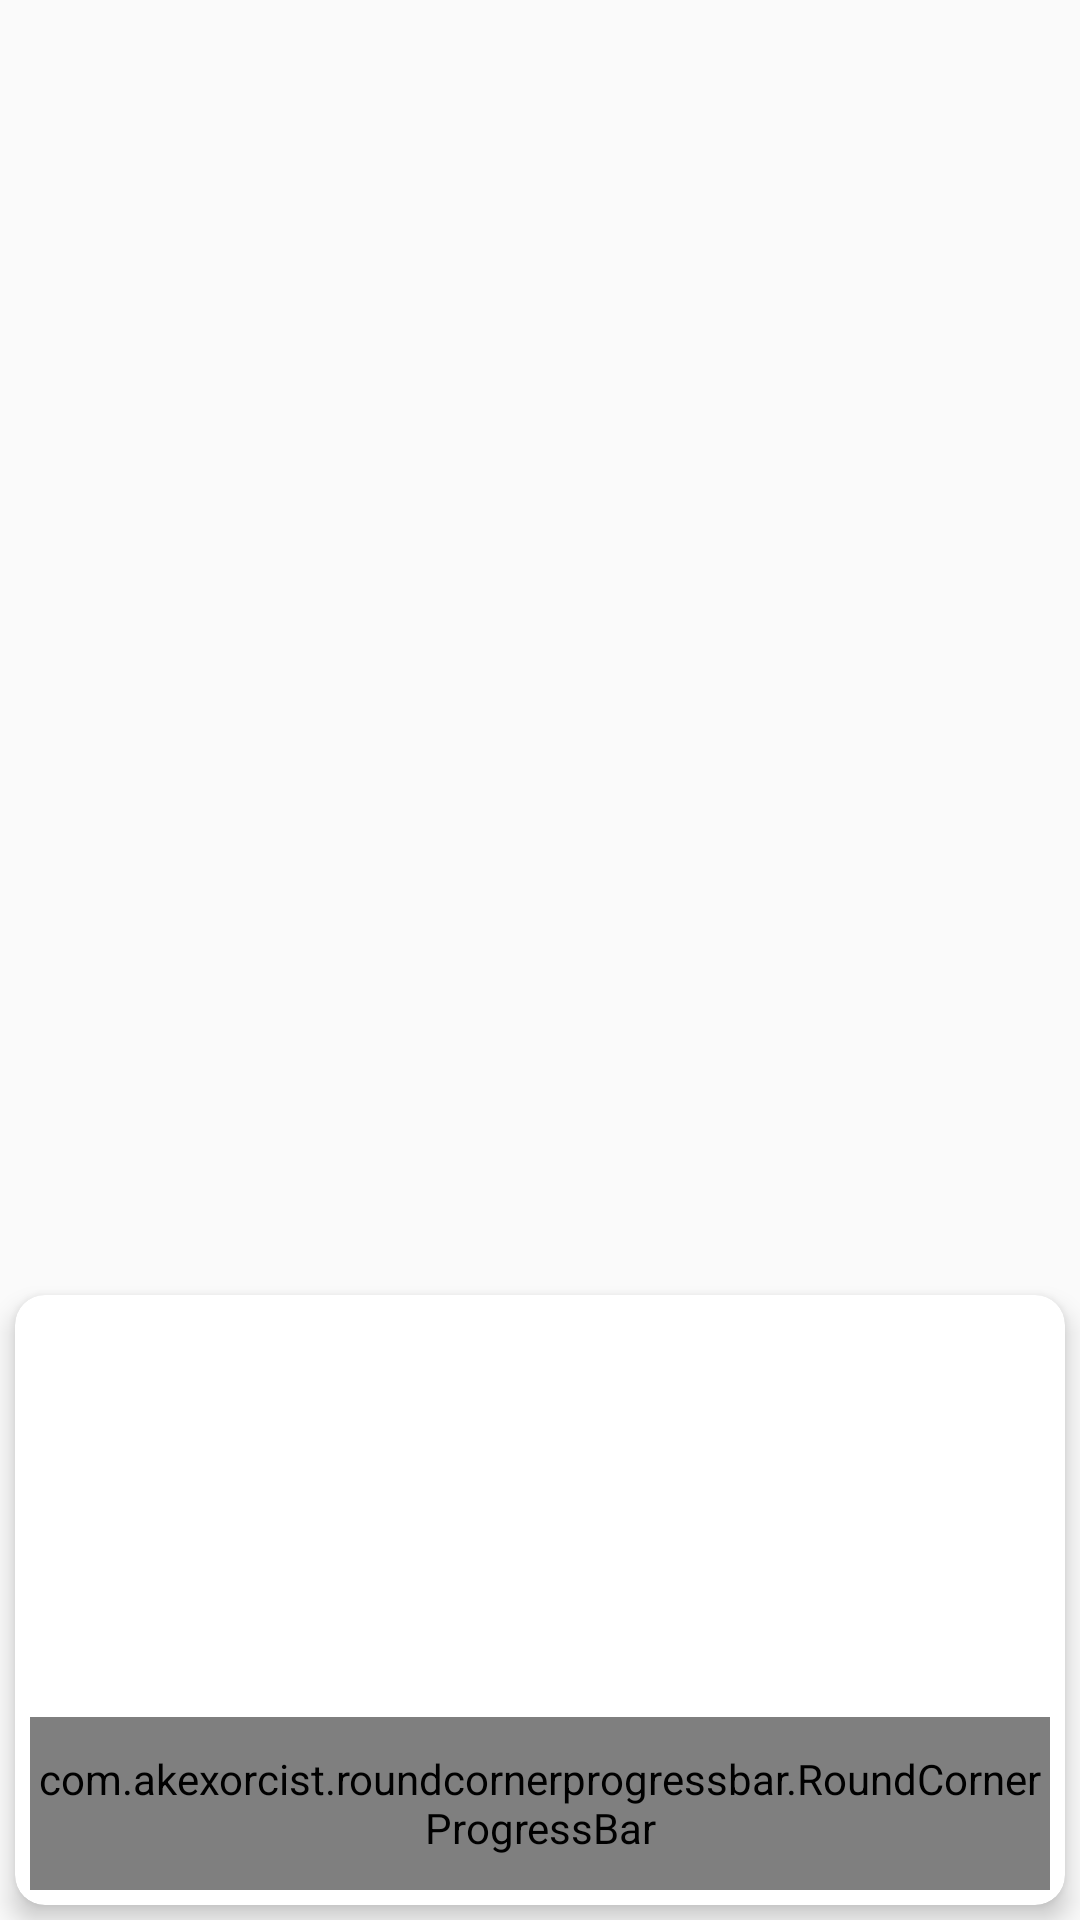

Write the Android layout XML for this screen, with the resource values it uses.
<!-- AndroidManifest.xml: application theme AppTheme -->
<!-- res/layout/activity_start.xml -->
<?xml version="1.0" encoding="utf-8"?>
<LinearLayout xmlns:android="http://schemas.android.com/apk/res/android"
    xmlns:tools="http://schemas.android.com/tools"
    xmlns:app="http://schemas.android.com/apk/res-auto"
    android:layout_width="match_parent"
    android:layout_height="match_parent"
    tools:context="edu.cise.stu.websiteshortcut.StartActivity"
    android:orientation="vertical"
    android:background="@drawable/free_abstract_background">

    <ImageView
        android:layout_width="match_parent"
        android:layout_height="match_parent"
        android:id="@+id/img_background"
        android:layout_weight="2"
        android:src="@drawable/ws_icon"
        android:scaleType="fitXY"
        android:padding="100dp" />

    <android.support.v7.widget.CardView
        android:layout_width="match_parent"
        android:layout_height="match_parent"
        android:layout_weight="4"
        android:layout_margin="5dp"
        app:cardElevation="5dp"
        app:cardCornerRadius="10dp" >

        <LinearLayout
            android:orientation="vertical"
            android:layout_width="match_parent"
            android:layout_height="match_parent">

            <ScrollView
                android:layout_width="match_parent"
                android:layout_height="match_parent"
                android:id="@+id/scrollView"
                android:layout_margin="5dp"
                android:layout_weight="1">

                <TextView
                    android:layout_width="wrap_content"
                    android:layout_height="wrap_content"
                    android:textAppearance="?android:attr/textAppearanceLarge"
                    android:id="@+id/txt_data" />
            </ScrollView>

            <com.akexorcist.roundcornerprogressbar.RoundCornerProgressBar
                android:id="@+id/progress_1"
                android:layout_height="match_parent"
                android:layout_width="match_parent"
                app:rcBackgroundPadding="5dp"
                android:layout_weight="2"
                android:layout_margin="5dp" />


        </LinearLayout>

    </android.support.v7.widget.CardView>

</LinearLayout>
<!-- resources referenced by this layout -->
<resources>
  <style name="AppTheme" parent="Theme.AppCompat.Light.NoActionBar">
          
          <item name="colorPrimary">@color/colorPrimary</item>
          <item name="colorPrimaryDark">@color/colorPrimaryDark</item>
          <item name="colorAccent">@color/colorAccent</item>
      </style>
  <color name="colorPrimary">#00ffff</color>
  <color name="colorPrimaryDark">#00ffff</color>
  <color name="colorAccent">#FF4081</color>
</resources>
